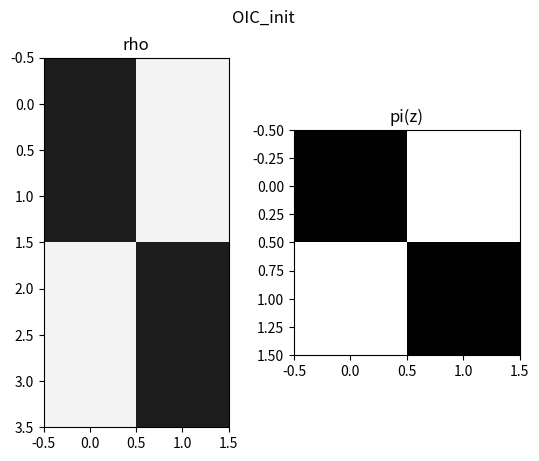
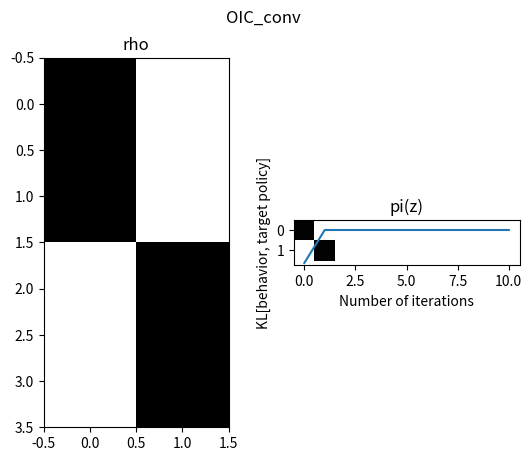
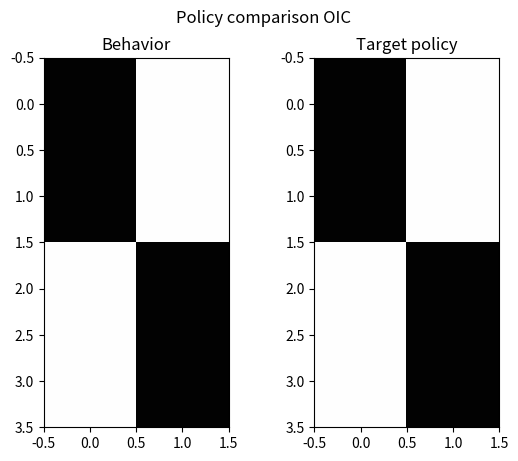
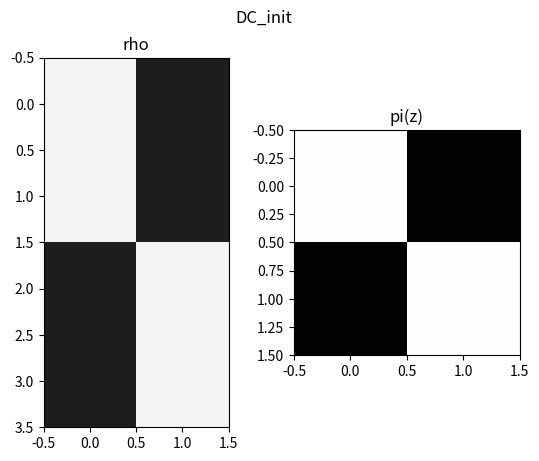
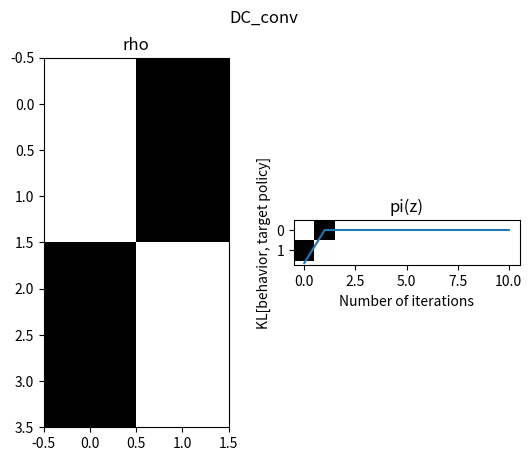
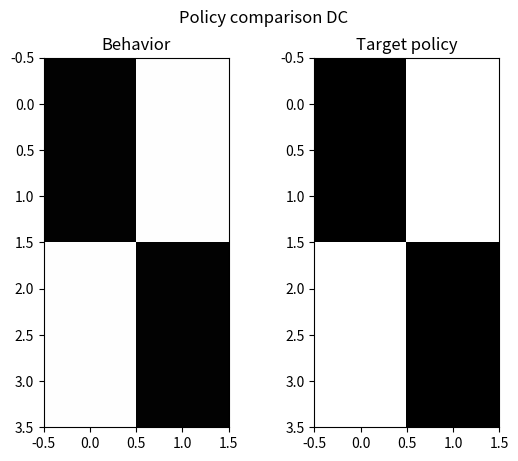

Write Python code to recreate these figures, in order.
#!/usr/bin/python

# My take-away intuitions:
# 1. Need noise in latent policy initialization otherwise stuck on nullcline (i.e. algorithm can't "decide" which way to go)
# 2. Increase beta for lower error and faster convergence

#%% inits

import numpy as np
import matplotlib.pyplot as plt

def kl(p1,p2):
    return (p1*np.log(p1/p2)).sum()

def error(p_s, pi_behave, pi_s):
    k = 0.
    for s in range(n_state):
        k += p_s[s]*kl(pi_behave[s,:], pi_s[s,:])
    return k

def plot_rho_pi(rho, pi_z, title):
    fig, axes = plt.subplots(1,2)
    if title:
        fig.suptitle(title)
    vmin = 0; vmax = 1.; cmap = 'Greys'
    axes[0].imshow(rho, vmin=vmin, vmax=vmax, cmap=cmap)
    axes[0].set_title('rho')
    axes[1].imshow(pi_z, vmin=vmin, vmax=vmax, cmap=cmap)
    axes[1].set_title('pi(z)')
    plt.show()

n_state = 4
n_latent = 2
n_action = 2

n_steps = 10
beta = 100

# rho = np.ones((n_state, n_latent))/n_latent
# pi_z = np.ones((n_latent, n_action))/n_action

# case 0 [DOES NOT WORK]:
# flat priors, doesn't work, stuck on nullcline

# case 1 [WORKS]: random latent policy initialization
# pi_z += np.random.normal(1,0.1, size=(n_latent, n_action))
# pi_z /= pi_z.sum(axis=1)

# case 2 [WORKS]: deliberate confusion, behavioral policy reversed from target policy
# rho maps states 0,1 to latent 1, 2,3 -> 0
# latent policy maps latent state 0 to action 0, 1->1
# implies states 0,1 mapped to action 1, and 2,3->0 (opposite to target)

def run_information_bottleneck(rho, pi_z_init):

    # setup: four environment states, two latent states, two actions
    
    n_state = 4
    n_latent = 2
    n_action = 2
    
    pi_z = pi_z_init
    pi_behave = np.ones((n_state, n_action))/n_action # behavioral policy induced through latent representation
    pi_s = np.array([[0.99, 0.01], [0.99, 0.01], [0.01, 0.99], [0.01, 0.99]]) # target policy
    p_z = np.ones((1, n_latent))/n_latent
    p_s = np.ones((n_state, 1))/n_state
    p_sz = np.ones((n_latent, n_state))/n_latent

    error_behave = []
    error_behave = [error(p_s, pi_behave, pi_s)]
    for t in range(n_steps):
        for s in range(n_state):
            for z in range(n_latent):
                rho[s,z] = p_z[0, z]*np.exp(-beta*kl(pi_s[s,:], pi_z[z,:])) #check this implementation
            rho[s,:] /= (rho[s,:]).sum()

        # compute marginal latents
        p_z = (p_s*rho).sum(0).reshape(1, n_latent)

        # compute environment state
        p_sz = (p_s*rho).T
        p_sz /= (p_sz.sum(1)).reshape(n_latent,1)

        # compute latent policy
        pi_z = np.dot(p_sz, pi_s)

        # compute behavioral policy
        pi_behave = np.dot(rho, pi_z)

        # record KL between target policy and behavioral policy
        error_behave.append(error(p_s, pi_behave, pi_s))

    return {'rho':rho, 'pi_z':pi_z, 'p_sz':p_sz, 
            'pi_behave':pi_behave, 'error_behave':error_behave,
            'pi_s':pi_s}


#%%

# optimal initial conditions ---

rho = np.array([[.9, .1], [.9, .1], [.1, .9], [.1, .9]])
pi_z_init_opt = np.array([[0.99, 0.01], [0.01, 0.99]])
plot_rho_pi(rho, pi_z_init_opt, 'OIC_init')

sim_data_opt = run_information_bottleneck(rho, pi_z_init_opt)
plot_rho_pi(sim_data_opt['rho'], sim_data_opt['pi_z'], 'OIC_conv')

plt.plot(range(n_steps+1), sim_data_opt['error_behave'])
plt.xlabel('Number of iterations')
plt.ylabel('KL[behavior, target policy]')
plt.show()

fig, axes = plt.subplots(1,2)
fig.suptitle('Policy comparison OIC')
vmin = 0; vmax = 1.; cmap = 'Greys'
axes[0].imshow(sim_data_opt['pi_behave'], vmin=vmin, vmax=vmax, cmap=cmap)
axes[0].set_title('Behavior')
axes[1].imshow(sim_data_opt['pi_s'], vmin=vmin, vmax=vmax, cmap=cmap)
axes[1].set_title('Target policy')
plt.show()


# deliberate confusion ----

rho = np.array([[.1, .9], [.1, .9], [.9, .1], [.9, .1]])
pi_z_init_conf = np.array([[0.01, 0.99],[0.99, 0.01]])
plot_rho_pi(rho, pi_z_init_conf, 'DC_init')

sim_data_conf = run_information_bottleneck(rho, pi_z_init_conf)
plot_rho_pi(sim_data_conf['rho'], sim_data_conf['pi_z'], 'DC_conv')

plt.plot(range(n_steps+1), sim_data_conf['error_behave'])
plt.xlabel('Number of iterations')
plt.ylabel('KL[behavior, target policy]')
plt.show()

fig, axes = plt.subplots(1,2)
vmin = 0; vmax = 1.; cmap = 'Greys'
fig.suptitle('Policy comparison DC')
axes[0].imshow(sim_data_conf['pi_behave'], vmin=vmin, vmax=vmax, cmap=cmap)
axes[0].set_title('Behavior')
axes[1].imshow(sim_data_conf['pi_s'], vmin=vmin, vmax=vmax, cmap=cmap)
axes[1].set_title('Target policy')
plt.show()


# %%

rho_o = sim_data_opt['rho']
rho_c = sim_data_conf['rho']
pi_z_o = sim_data_opt['pi_z']
pi_z_c = sim_data_conf['pi_z']

plt.imshow(np.dot(rho_o,pi_z_o),'Greys')
plt.show()
plt.imshow(np.dot(rho_c,pi_z_c),'Greys')
plt.show()


# %%
from matplotlib import rc
rc('font', **{'family': 'serif', 'serif': ['Computer Modern']})
rc('text', usetex=True)

fig, axes = plt.subplots(2,3, figsize = (20,17))
vmin = 0; vmax = 1.; cmap = 'Greys'

axes[0,0].imshow(sim_data_opt['pi_z'], vmin=vmin, vmax=vmax, cmap=cmap)
axes[0,0].set(ylabel = 'action', xlabel = 'latent state (z)', xticks = [0,1], yticks = [0,1], title = '$\pi_z$ - non-biased')
axes[0,1].imshow(sim_data_opt['rho'], vmin=vmin, vmax=vmax, cmap=cmap)
axes[0,1].set(xlabel = 'action', ylabel = 'observed state (s)', xticks = [0,1], yticks = [0,1,2,3], title = r'$\rho(z|s)$')
axes[0,2].imshow(np.dot(rho_o,pi_z_o), vmin=vmin, vmax=vmax, cmap=cmap)
axes[0,2].set(xlabel = 'action', ylabel = 'observed state (s)', xticks = [0,1], yticks = [0,1,2,3], title = '$\pi_s$')

axes[1,0].imshow(sim_data_conf['pi_z'], vmin=vmin, vmax=vmax, cmap=cmap)
axes[1,0].set(xlabel = 'latent state (z)', ylabel = 'action', xticks = [0,1], yticks = [0,1], title = '$\pi_z$ - biased') 
axes[1,1].imshow(sim_data_conf['rho'], vmin=vmin, vmax=vmax, cmap=cmap)
axes[1,1].set(xlabel = 'action', ylabel = 'observed state (s)', xticks = [0,1], yticks = [0,1,2,3], title = r'$\rho(z|s)$')
axes[1,2].imshow(np.dot(rho_c,pi_z_c), vmin=vmin, vmax=vmax, cmap=cmap)
axes[1,2].set(xlabel = 'action', ylabel = 'observed state (s)', xticks = [0,1], yticks = [0,1,2,3], title = '$\pi_s$')


plt.show()

# %% Running through a set of initial conditions
